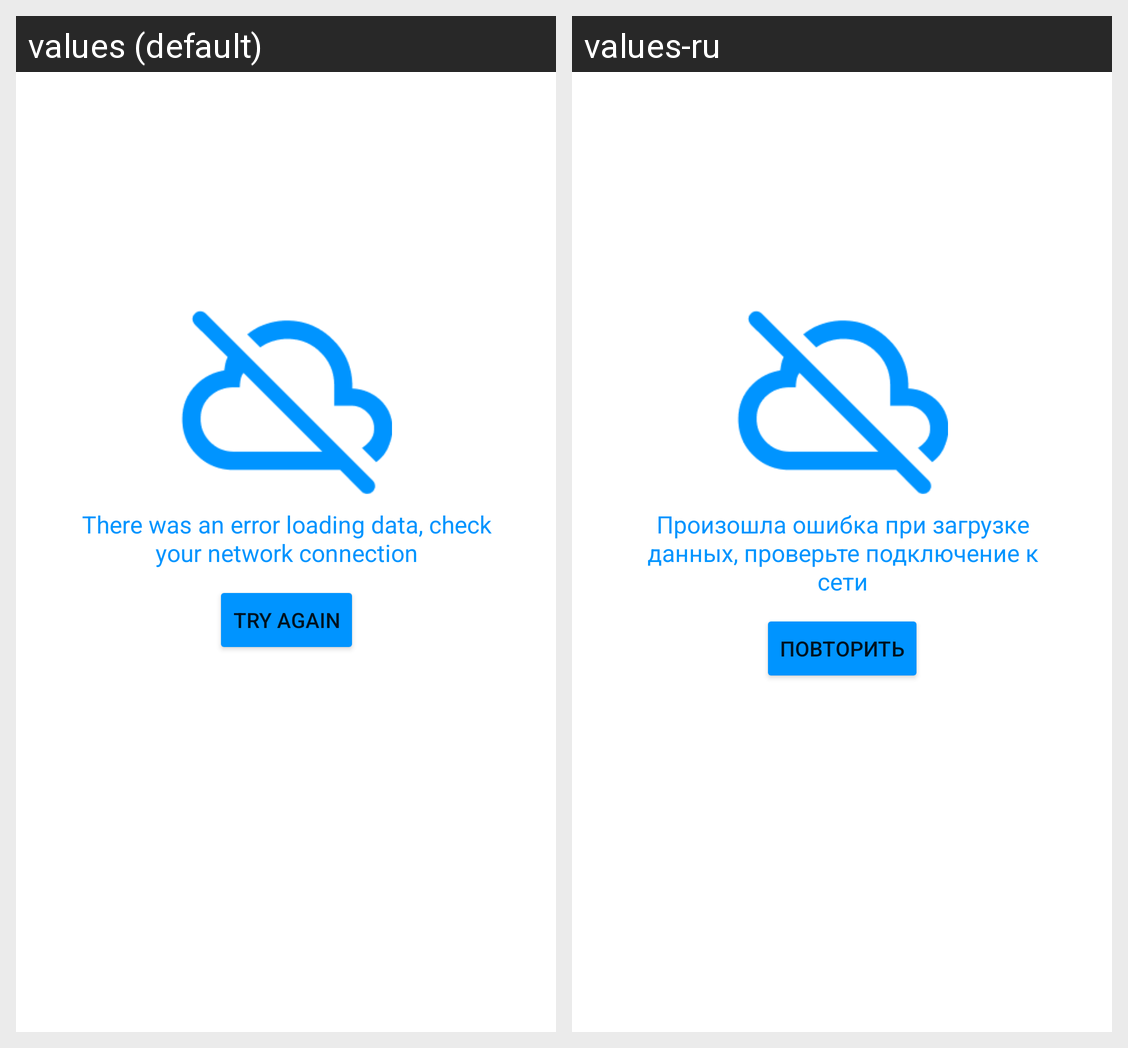

The same Android screen rendered under two of its app's locales, left to right. List the strings drawn on it with the default value and each locale's translation.
Android screen res/layout/network_fragment.xml rendered under 2 locales, left to right: values (default), values-ru. Device: Nexus 5 (rendered at 1080×1920; each locale shown at half size, 540×960, under a caption strip naming it); theme Theme.TinkoffLabProject.
Strings drawn on this screen, with the default value and each locale's value (text and hints the layout hard-codes, and strings that could not be matched under every locale, appear in the picture but are not listed):

net_error
  values: There was an error loading data, check your network connection
  values-ru: Произошла ошибка при загрузке данных, проверьте подключение к сети

repeat
  values: Try again
  values-ru: Повторить
